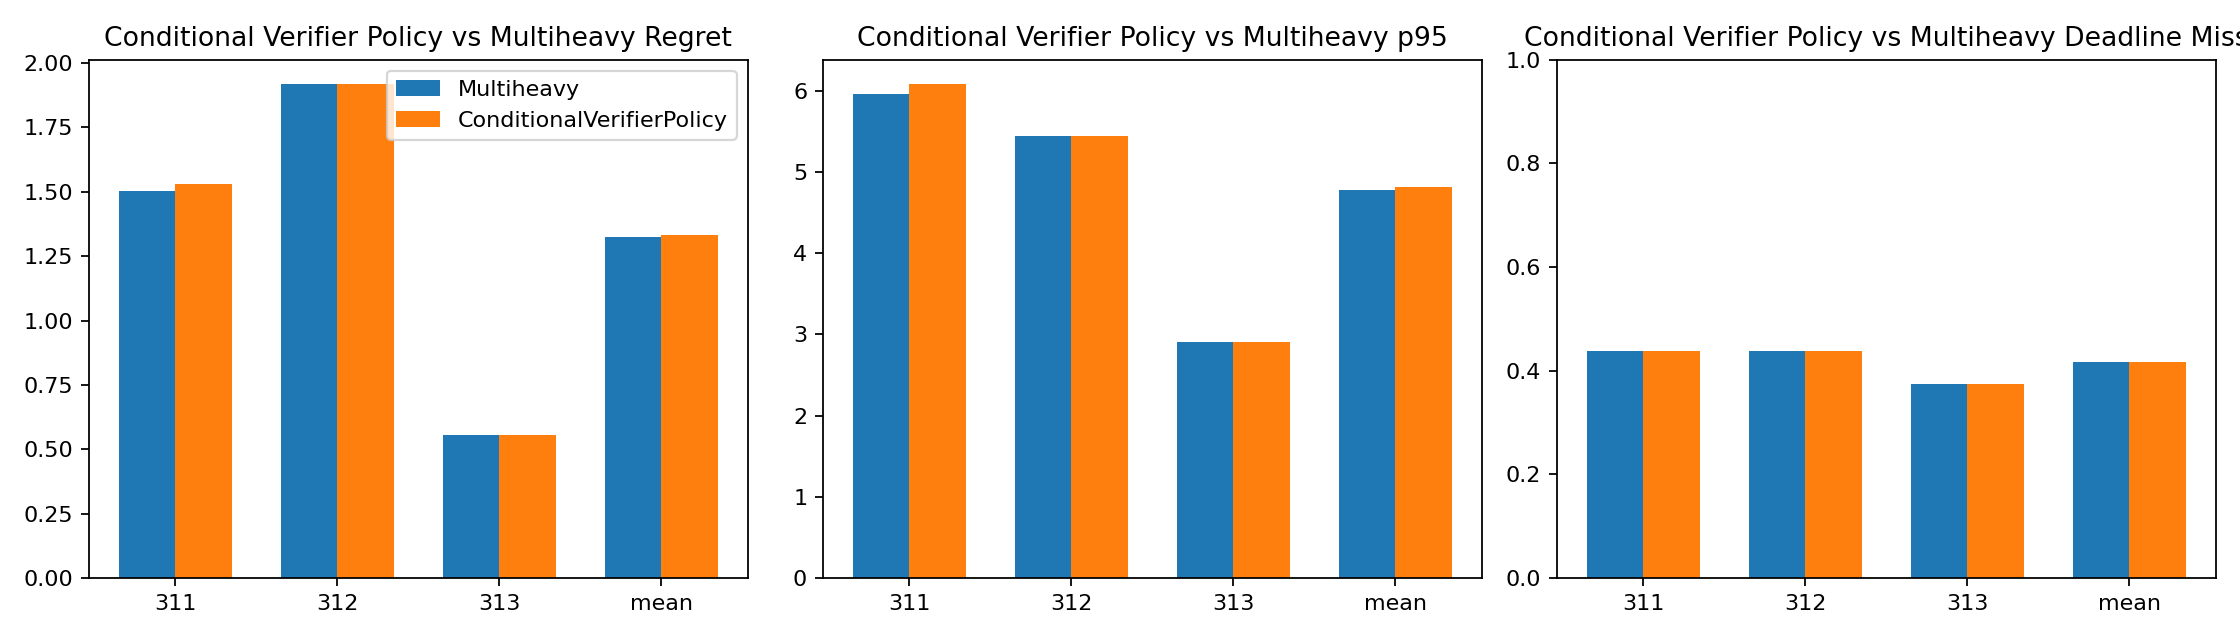

The data file committed next to this chart (first rows):
seed, variant, experiment, test_next_hop_accuracy, average_regret, p95_regret, deadline_miss_rate, gpu_hours
311, Multiheavy, e3_memory_hubs_rsm_round4_multiheavy_see…, 0.9522, 1.501, 5.962, 0.4375, 0.07059
311, ConditionalVerifierPolicy, round4_conditional_verifier_policy_seed3…, 0.9534, 1.529, 6.075, 0.4375, 0.0
312, Multiheavy, e3_memory_hubs_rsm_round4_multiheavy_see…, 0.9473, 1.917, 5.446, 0.4375, 0.06524
312, ConditionalVerifierPolicy, round4_conditional_verifier_policy_seed3…, 0.9547, 1.917, 5.446, 0.4375, 0.0
313, Multiheavy, e3_memory_hubs_rsm_round4_multiheavy_see…, 0.975, 0.5548, 2.904, 0.375, 0.08878
313, ConditionalVerifierPolicy, round4_conditional_verifier_policy_seed3…, 0.975, 0.5548, 2.904, 0.375, 0.0
mean, ConditionalVerifierPolicy, ConditionalVerifierPolicy-mean, 0.961, 1.334, 4.808, 0.4167, 0.0
mean, Multiheavy, Multiheavy-mean, 0.9582, 1.324, 4.771, 0.4167, 0.2246
